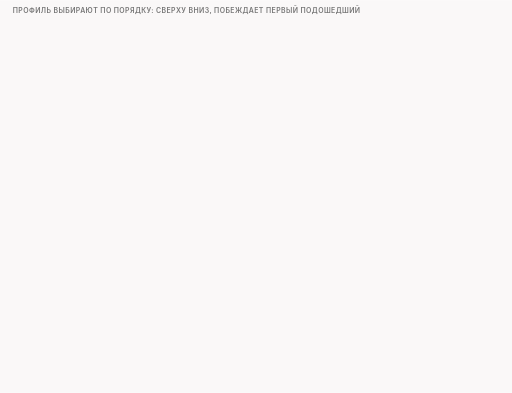
t = 0.00 s
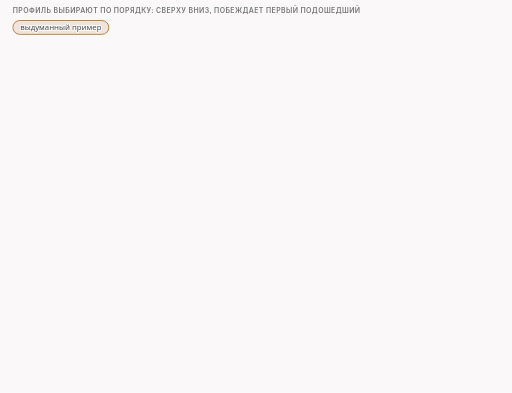
t = 1.73 s
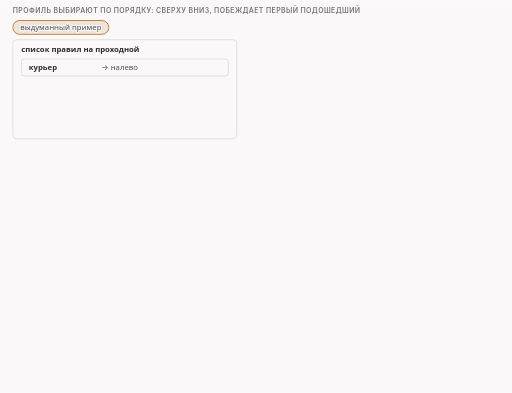
t = 3.34 s
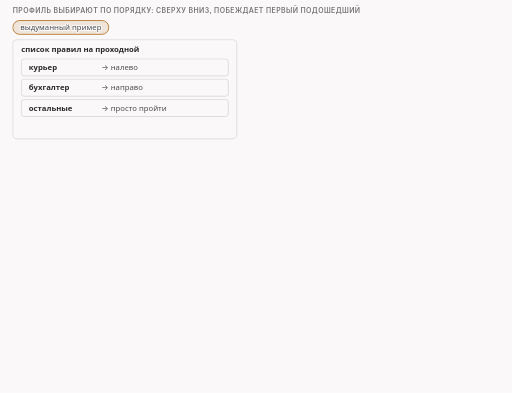
t = 4.99 s
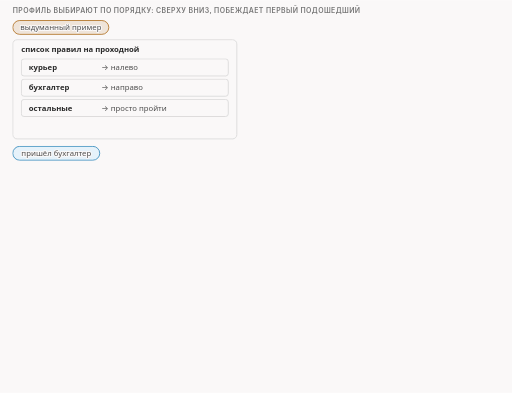
t = 6.84 s
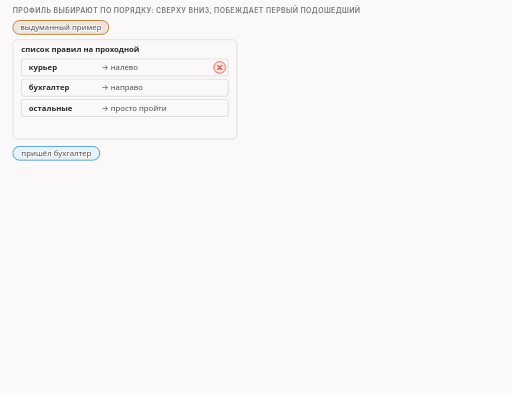
t = 8.34 s

The animated SVG that drew these frames (rendered in a browser with its animation timeline set to each time). Animation: 41 CSS @keyframes rules; frames cover the first 8.34 s, repeats indefinitely.

<svg xmlns="http://www.w3.org/2000/svg" class="v00-s10-profile-pick" viewBox="0 0 960 736" width="960" height="736" role="img" aria-labelledby="v00-s10-profile-pick-t v00-s10-profile-pick-d">
<title id="v00-s10-profile-pick-t">Как выбирается профиль</title>
<desc id="v00-s10-profile-pick-d">Профиль выбирают по порядку, как правила на проходной: читают сверху вниз и берут первое подходящее, а если не подошёл ни один, срабатывает пустой последний профиль no_action и пакет остаётся в покое; в нашем тесте одна и та же стратегия разрезала запрос в 250 байт на два куска по 104 и 146 байт, когда имя сайта было в списке, и оставила запрос целым, когда имени в списке не было.</desc>
<style>.v00-s10-profile-pick{--fg:var(--dark,#2b2b2b);--fg2:var(--darkgray,#4e4e4e);--mute:var(--gray,#767676);--line:var(--lightgray,#d4d4d4);--acc:var(--secondary,#1f7fb5);--tint:var(--highlight,rgba(178,225,255,.28));--bg:var(--light,#faf8f8);--rej:#c4372b;--rejt:rgba(196,55,43,.10);--ok:#237a4b;--okt:rgba(35,122,75,.11);--amb:#a8610a;--ambt:rgba(168,97,10,.13)}
@media (prefers-color-scheme:dark){.v00-s10-profile-pick{--fg:var(--dark,#ebebec);--fg2:var(--darkgray,#d4d4d4);--mute:var(--gray,#9a9a9a);--line:var(--lightgray,#4a474a);--acc:var(--secondary,#b2e1ff);--tint:var(--highlight,rgba(178,225,255,.14));--bg:var(--light,#161618);--rej:#ff8f80;--rejt:rgba(255,143,128,.14);--ok:#7fd9a1;--okt:rgba(127,217,161,.13);--amb:#f0b866;--ambt:rgba(240,184,102,.14)}}
.v00-s10-profile-pick .bg{fill:var(--bg)}
.v00-s10-profile-pick text{font-family:var(--bodyFont,'Source Sans 3'),system-ui,-apple-system,'Segoe UI',Roboto,sans-serif;font-size:16px;fill:var(--fg2);paint-order:stroke;stroke:var(--bg);stroke-width:4px;stroke-linejoin:round}
.v00-s10-profile-pick .tk{font-weight:600;fill:var(--fg)}
.v00-s10-profile-pick .sm{font-size:14.5px}
.v00-s10-profile-pick .m{font-family:var(--codeFont,'JetBrains Mono'),ui-monospace,'Cascadia Code',Consolas,monospace;font-size:14.5px}
.v00-s10-profile-pick .mk{font-family:var(--codeFont,'JetBrains Mono'),ui-monospace,'Cascadia Code',Consolas,monospace;font-size:14.5px;font-weight:600;fill:var(--fg)}
.v00-s10-profile-pick .hx{font-family:var(--codeFont,'JetBrains Mono'),ui-monospace,'Cascadia Code',Consolas,monospace;font-size:14px;font-weight:600;fill:var(--fg);stroke:none}
.v00-s10-profile-pick .ix{font-family:var(--codeFont,'JetBrains Mono'),ui-monospace,'Cascadia Code',Consolas,monospace;font-size:13px;fill:var(--mute);stroke:none}
.v00-s10-profile-pick .big{font-size:22px}
.v00-s10-profile-pick .ml{font-family:var(--codeFont,'JetBrains Mono'),ui-monospace,'Cascadia Code',Consolas,monospace;font-size:17px;font-weight:600;fill:var(--fg)}
.v00-s10-profile-pick .cap{font-family:var(--headerFont,Inter),system-ui,-apple-system,'Segoe UI',Roboto,sans-serif;font-size:13px;font-weight:600;letter-spacing:.06em;text-transform:uppercase;fill:var(--mute)}
.v00-s10-profile-pick .mu{fill:var(--mute)}.v00-s10-profile-pick .fg{fill:var(--fg)}.v00-s10-profile-pick .acc{fill:var(--acc)}.v00-s10-profile-pick .rej{fill:var(--rej)}.v00-s10-profile-pick .ok{fill:var(--ok)}.v00-s10-profile-pick .amb{fill:var(--amb)}
.v00-s10-profile-pick .c{text-anchor:middle}.v00-s10-profile-pick .r{text-anchor:end}.v00-s10-profile-pick .ns{stroke:none}
.v00-s10-profile-pick .bx{fill:var(--bg);stroke:var(--line);stroke-width:1.4}
.v00-s10-profile-pick .bxs{fill:var(--bg);stroke:var(--mute);stroke-width:1.4}
.v00-s10-profile-pick .bxa{fill:var(--tint);stroke:var(--acc);stroke-width:1.4}
.v00-s10-profile-pick .bxr{fill:var(--rejt);stroke:var(--rej);stroke-width:1.4}
.v00-s10-profile-pick .bxo{fill:var(--okt);stroke:var(--ok);stroke-width:1.4}
.v00-s10-profile-pick .bxb{fill:var(--ambt);stroke:var(--amb);stroke-width:1.4}
.v00-s10-profile-pick .pl{fill:var(--bg);stroke:var(--fg);stroke-width:1.6}
.v00-s10-profile-pick .fs{fill:var(--mute);fill-opacity:.22;stroke:none}
.v00-s10-profile-pick .bxg{fill:var(--mute);fill-opacity:.2;stroke:var(--mute);stroke-width:1.4}
.v00-s10-profile-pick .bxn{fill:none;stroke:var(--fg);stroke-width:2}
.v00-s10-profile-pick .bxd{fill:none;stroke:var(--mute);stroke-width:1.3;stroke-dasharray:5 4}
.v00-s10-profile-pick .fa{fill:var(--tint);stroke:none}.v00-s10-profile-pick .fr{fill:var(--rejt);stroke:none}.v00-s10-profile-pick .fb{fill:var(--ambt);stroke:none}.v00-s10-profile-pick .fo{fill:var(--okt);stroke:none}
.v00-s10-profile-pick .lm{fill:none;stroke:var(--mute);stroke-width:1.4}
.v00-s10-profile-pick .lmd{fill:none;stroke:var(--mute);stroke-width:1.4;stroke-dasharray:5 4}
.v00-s10-profile-pick .la{fill:none;stroke:var(--acc);stroke-width:2}
.v00-s10-profile-pick .lf{fill:none;stroke:var(--fg2);stroke-width:2}
.v00-s10-profile-pick .lr{fill:none;stroke:var(--rej);stroke-width:2.4}
.v00-s10-profile-pick .lcut{fill:none;stroke:var(--rej);stroke-width:1.8;stroke-dasharray:6 4}
.v00-s10-profile-pick .lb{fill:none;stroke:var(--amb);stroke-width:2}
.v00-s10-profile-pick .lo{fill:none;stroke:var(--ok);stroke-width:2.4}
.v00-s10-profile-pick .hf{fill:var(--fg2)}.v00-s10-profile-pick .ha{fill:var(--acc)}.v00-s10-profile-pick .hr{fill:var(--rej)}.v00-s10-profile-pick .hm{fill:var(--mute)}.v00-s10-profile-pick .hb{fill:var(--amb)}
.v00-s10-profile-pick .fun{fill:var(--tint);stroke:var(--acc);stroke-width:1;stroke-opacity:.55}
.v00-s10-profile-pick .lg{font-family:var(--codeFont,'JetBrains Mono'),ui-monospace,'Cascadia Code',Consolas,monospace;font-size:13px;fill:var(--fg2);stroke:none}
.v00-s10-profile-pick .lgc{font-family:var(--codeFont,'JetBrains Mono'),ui-monospace,'Cascadia Code',Consolas,monospace;font-size:13px;fill:var(--acc);stroke:none}
.v00-s10-profile-pick .lgl{font-family:var(--codeFont,'JetBrains Mono'),ui-monospace,'Cascadia Code',Consolas,monospace;font-size:13px;fill:var(--ok);stroke:none}
.v00-s10-profile-pick .lgk{font-family:var(--codeFont,'JetBrains Mono'),ui-monospace,'Cascadia Code',Consolas,monospace;font-size:13px;font-weight:600;fill:var(--fg);stroke:none}
.v00-s10-profile-pick .dk{fill:var(--fg2);stroke:var(--fg);stroke-width:1.4}
.v00-s10-profile-pick .inv{fill:var(--bg);stroke:none}
.v00-s10-profile-pick .invm{fill:var(--bg);fill-opacity:.8;stroke:none}
.v00-s10-profile-pick .gr{fill:var(--mute);fill-opacity:.12;stroke:var(--line);stroke-width:1.2}
.v00-s10-profile-pick .a{animation-duration:56s;animation-timing-function:cubic-bezier(.3,.6,.25,1);animation-iteration-count:infinite;animation-fill-mode:both}
@media (prefers-reduced-motion:reduce){.v00-s10-profile-pick .a{animation:none}.v00-s10-profile-pick .tr{display:none}}
@keyframes v00-s10-profile-pick-k1{0.0%{opacity:0}1.786%{opacity:0}2.589%{opacity:1}96.964%{opacity:1}98.036%{opacity:0}100%{opacity:0}}.v00-s10-profile-pick .e1{animation-name:v00-s10-profile-pick-k1}@keyframes v00-s10-profile-pick-k2{0.0%{opacity:0}3.571%{opacity:0}4.375%{opacity:1}96.964%{opacity:1}98.036%{opacity:0}100%{opacity:0}}.v00-s10-profile-pick .e2{animation-name:v00-s10-profile-pick-k2}@keyframes v00-s10-profile-pick-k3{0.0%{opacity:0}5.357%{opacity:0}6.161%{opacity:1}96.964%{opacity:1}98.036%{opacity:0}100%{opacity:0}}.v00-s10-profile-pick .e3{animation-name:v00-s10-profile-pick-k3}@keyframes v00-s10-profile-pick-k4{0.0%{opacity:0}6.429%{opacity:0}7.232%{opacity:1}96.964%{opacity:1}98.036%{opacity:0}100%{opacity:0}}.v00-s10-profile-pick .e4{animation-name:v00-s10-profile-pick-k4}@keyframes v00-s10-profile-pick-k5{0.0%{opacity:0}7.5%{opacity:0}8.304%{opacity:1}96.964%{opacity:1}98.036%{opacity:0}100%{opacity:0}}.v00-s10-profile-pick .e5{animation-name:v00-s10-profile-pick-k5}@keyframes v00-s10-profile-pick-k6{0.0%{opacity:0}10.714%{opacity:0}11.518%{opacity:1}96.964%{opacity:1}98.036%{opacity:0}100%{opacity:0}}.v00-s10-profile-pick .e6{animation-name:v00-s10-profile-pick-k6}@keyframes v00-s10-profile-pick-k7{0.0%{opacity:0}14.286%{opacity:0}15.089%{opacity:1}96.964%{opacity:1}98.036%{opacity:0}100%{opacity:0}}.v00-s10-profile-pick .e7{animation-name:v00-s10-profile-pick-k7}@keyframes v00-s10-profile-pick-k8{0.0%{opacity:0}16.964%{opacity:0}17.768%{opacity:1}96.964%{opacity:1}98.036%{opacity:0}100%{opacity:0}}.v00-s10-profile-pick .e8{animation-name:v00-s10-profile-pick-k8}@keyframes v00-s10-profile-pick-k9{0.0%{opacity:0}19.643%{opacity:0}20.446%{opacity:1}96.964%{opacity:1}98.036%{opacity:0}100%{opacity:0}}.v00-s10-profile-pick .e9{animation-name:v00-s10-profile-pick-k9}@keyframes v00-s10-profile-pick-k10{0.0%{opacity:0}20.536%{opacity:0}21.339%{opacity:1}96.964%{opacity:1}98.036%{opacity:0}100%{opacity:0}}.v00-s10-profile-pick .e10{animation-name:v00-s10-profile-pick-k10}@keyframes v00-s10-profile-pick-k11{0.0%{opacity:0}23.214%{opacity:0}24.018%{opacity:1}96.964%{opacity:1}98.036%{opacity:0}100%{opacity:0}}.v00-s10-profile-pick .e11{animation-name:v00-s10-profile-pick-k11}@keyframes v00-s10-profile-pick-k12{0.0%{opacity:0}24.107%{opacity:0}24.911%{opacity:1}96.964%{opacity:1}98.036%{opacity:0}100%{opacity:0}}.v00-s10-profile-pick .e12{animation-name:v00-s10-profile-pick-k12}@keyframes v00-s10-profile-pick-k13{0.0%{opacity:0}25.536%{opacity:0}26.339%{opacity:1}96.964%{opacity:1}98.036%{opacity:0}100%{opacity:0}}.v00-s10-profile-pick .e13{animation-name:v00-s10-profile-pick-k13}@keyframes v00-s10-profile-pick-k14{0.0%{opacity:0}26.964%{opacity:0}27.768%{opacity:1}96.964%{opacity:1}98.036%{opacity:0}100%{opacity:0}}.v00-s10-profile-pick .e14{animation-name:v00-s10-profile-pick-k14}@keyframes v00-s10-profile-pick-k15{0.0%{opacity:0}25.893%{opacity:0}26.696%{opacity:1}96.964%{opacity:1}98.036%{opacity:0}100%{opacity:0}}.v00-s10-profile-pick .e15{animation-name:v00-s10-profile-pick-k15}@keyframes v00-s10-profile-pick-k16{0.0%{opacity:0}28.571%{opacity:0}29.375%{opacity:1}96.964%{opacity:1}98.036%{opacity:0}100%{opacity:0}}.v00-s10-profile-pick .e16{animation-name:v00-s10-profile-pick-k16}@keyframes v00-s10-profile-pick-k17{0.0%{opacity:0}30.357%{opacity:0}31.161%{opacity:1}96.964%{opacity:1}98.036%{opacity:0}100%{opacity:0}}.v00-s10-profile-pick .e17{animation-name:v00-s10-profile-pick-k17}@keyframes v00-s10-profile-pick-k18{0.0%{opacity:0}31.25%{opacity:0}32.054%{opacity:1}96.964%{opacity:1}98.036%{opacity:0}100%{opacity:0}}.v00-s10-profile-pick .e18{animation-name:v00-s10-profile-pick-k18}@keyframes v00-s10-profile-pick-k19{0.0%{opacity:0}35.714%{opacity:0}36.518%{opacity:1}96.964%{opacity:1}98.036%{opacity:0}100%{opacity:0}}.v00-s10-profile-pick .e19{animation-name:v00-s10-profile-pick-k19}@keyframes v00-s10-profile-pick-k20{0.0%{opacity:0}37.5%{opacity:0}38.304%{opacity:1}96.964%{opacity:1}98.036%{opacity:0}100%{opacity:0}}.v00-s10-profile-pick .e20{animation-name:v00-s10-profile-pick-k20}@keyframes v00-s10-profile-pick-k21{0.0%{opacity:0}39.286%{opacity:0}40.089%{opacity:1}96.964%{opacity:1}98.036%{opacity:0}100%{opacity:0}}.v00-s10-profile-pick .e21{animation-name:v00-s10-profile-pick-k21}@keyframes v00-s10-profile-pick-k22{0.0%{opacity:0}40.179%{opacity:0}40.982%{opacity:1}96.964%{opacity:1}98.036%{opacity:0}100%{opacity:0}}.v00-s10-profile-pick .e22{animation-name:v00-s10-profile-pick-k22}@keyframes v00-s10-profile-pick-k23{0.0%{opacity:0}41.964%{opacity:0}42.768%{opacity:1}96.964%{opacity:1}98.036%{opacity:0}100%{opacity:0}}.v00-s10-profile-pick .e23{animation-name:v00-s10-profile-pick-k23}@keyframes v00-s10-profile-pick-k24{0.0%{opacity:0}46.429%{opacity:0}47.232%{opacity:1}96.964%{opacity:1}98.036%{opacity:0}100%{opacity:0}}.v00-s10-profile-pick .e24{animation-name:v00-s10-profile-pick-k24}@keyframes v00-s10-profile-pick-k25{0.0%{opacity:0}46.429%{opacity:0}47.232%{opacity:1}96.964%{opacity:1}98.036%{opacity:0}100%{opacity:0}}.v00-s10-profile-pick .e25{animation-name:v00-s10-profile-pick-k25}@keyframes v00-s10-profile-pick-k26{0.0%{opacity:0}49.107%{opacity:0}49.911%{opacity:1}96.964%{opacity:1}98.036%{opacity:0}100%{opacity:0}}.v00-s10-profile-pick .e26{animation-name:v00-s10-profile-pick-k26}@keyframes v00-s10-profile-pick-k27{0.0%{opacity:0}49.643%{opacity:0}50.446%{opacity:1}96.964%{opacity:1}98.036%{opacity:0}100%{opacity:0}}.v00-s10-profile-pick .e27{animation-name:v00-s10-profile-pick-k27}@keyframes v00-s10-profile-pick-k28{0.0%{opacity:0}50.893%{opacity:0}51.696%{opacity:1}96.964%{opacity:1}98.036%{opacity:0}100%{opacity:0}}.v00-s10-profile-pick .e28{animation-name:v00-s10-profile-pick-k28}@keyframes v00-s10-profile-pick-k29{0.0%{opacity:0}52.679%{opacity:0}53.482%{opacity:1}96.964%{opacity:1}98.036%{opacity:0}100%{opacity:0}}.v00-s10-profile-pick .e29{animation-name:v00-s10-profile-pick-k29}@keyframes v00-s10-profile-pick-k30{0.0%{opacity:0}55.357%{opacity:0}56.161%{opacity:1}96.964%{opacity:1}98.036%{opacity:0}100%{opacity:0}}.v00-s10-profile-pick .e30{animation-name:v00-s10-profile-pick-k30}@keyframes v00-s10-profile-pick-k31{0.0%{opacity:0}57.143%{opacity:0}57.946%{opacity:1}96.964%{opacity:1}98.036%{opacity:0}100%{opacity:0}}.v00-s10-profile-pick .e31{animation-name:v00-s10-profile-pick-k31}@keyframes v00-s10-profile-pick-k32{0.0%{opacity:0}58.036%{opacity:0}58.839%{opacity:1}96.964%{opacity:1}98.036%{opacity:0}100%{opacity:0}}.v00-s10-profile-pick .e32{animation-name:v00-s10-profile-pick-k32}@keyframes v00-s10-profile-pick-k33{0.0%{opacity:0}59.821%{opacity:0}60.625%{opacity:1}96.964%{opacity:1}98.036%{opacity:0}100%{opacity:0}}.v00-s10-profile-pick .e33{animation-name:v00-s10-profile-pick-k33}@keyframes v00-s10-profile-pick-k34{0.0%{opacity:0}66.071%{opacity:0}66.875%{opacity:1}96.964%{opacity:1}98.036%{opacity:0}100%{opacity:0}}.v00-s10-profile-pick .e34{animation-name:v00-s10-profile-pick-k34}@keyframes v00-s10-profile-pick-k35{0.0%{opacity:0}66.607%{opacity:0}67.411%{opacity:1}96.964%{opacity:1}98.036%{opacity:0}100%{opacity:0}}.v00-s10-profile-pick .e35{animation-name:v00-s10-profile-pick-k35}@keyframes v00-s10-profile-pick-k36{0.0%{opacity:0}67.857%{opacity:0}68.661%{opacity:1}96.964%{opacity:1}98.036%{opacity:0}100%{opacity:0}}.v00-s10-profile-pick .e36{animation-name:v00-s10-profile-pick-k36}@keyframes v00-s10-profile-pick-k37{0.0%{opacity:0}69.643%{opacity:0}70.446%{opacity:1}96.964%{opacity:1}98.036%{opacity:0}100%{opacity:0}}.v00-s10-profile-pick .e37{animation-name:v00-s10-profile-pick-k37}@keyframes v00-s10-profile-pick-k38{0.0%{opacity:0}72.321%{opacity:0}73.125%{opacity:1}96.964%{opacity:1}98.036%{opacity:0}100%{opacity:0}}.v00-s10-profile-pick .e38{animation-name:v00-s10-profile-pick-k38}@keyframes v00-s10-profile-pick-k39{0.0%{opacity:0}74.107%{opacity:0}74.911%{opacity:1}96.964%{opacity:1}98.036%{opacity:0}100%{opacity:0}}.v00-s10-profile-pick .e39{animation-name:v00-s10-profile-pick-k39}@keyframes v00-s10-profile-pick-k40{0.0%{opacity:0}75.0%{opacity:0}75.804%{opacity:1}96.964%{opacity:1}98.036%{opacity:0}100%{opacity:0}}.v00-s10-profile-pick .e40{animation-name:v00-s10-profile-pick-k40}@keyframes v00-s10-profile-pick-k41{0.0%{opacity:0}76.786%{opacity:0}77.589%{opacity:1}96.964%{opacity:1}98.036%{opacity:0}100%{opacity:0}}.v00-s10-profile-pick .e41{animation-name:v00-s10-profile-pick-k41}</style>
<rect class="bg" x="0" y="0" width="960" height="736"/>
<g><text class="cap" x="24" y="24">профиль выбирают по порядку: сверху вниз, побеждает первый подошедший</text></g>
<g class="a e1"><rect class="bxb" x="24" y="38" width="180" height="26" rx="13.0"/><text class="sm c" x="114" y="56">выдуманный пример</text></g>
<g class="a e2"><rect class="bx" x="24" y="74" width="420" height="186" rx="8"/><text class="sm tk" x="40" y="98">список правил на проходной</text></g>
<g class="a e3"><rect class="bx" x="40" y="110" width="388" height="32" rx="5"/><text class="sm tk" x="54" y="131">курьер</text><text class="sm" x="190" y="131">→  налево</text></g>
<g class="a e4"><rect class="bx" x="40" y="148" width="388" height="32" rx="5"/><text class="sm tk" x="54" y="169">бухгалтер</text><text class="sm" x="190" y="169">→  направо</text></g>
<g class="a e5"><rect class="bx" x="40" y="186" width="388" height="32" rx="5"/><text class="sm tk" x="54" y="207">остальные</text><text class="sm" x="190" y="207">→  просто пройти</text></g>
<g class="a e6"><rect class="bxa" x="24" y="274" width="163" height="26" rx="13.0"/><text class="sm c" x="105.5" y="292">пришёл бухгалтер</text></g>
<g class="a e7"><circle class="bxr" cx="412" cy="126" r="11"/><path class="lr" d="M408 122L416 130M416 122L408 130" style="stroke-linecap:round;stroke-width:2"/></g>
<g class="a e8"><rect class="bxn" x="40" y="148" width="388" height="32" rx="5"/><circle class="bxo" cx="412" cy="164" r="11"/><path class="lo" d="M407 164L410.5 168L417 160" style="stroke-linecap:round;stroke-linejoin:round"/></g>
<g class="a e9"><rect class="fs" x="41" y="187" width="386" height="30" rx="4"/><text class="sm mu c" x="234" y="236">эту строку уже не читают</text></g>
<g class="a e10"><text class="sm tk" x="24" y="322">читают сверху вниз и берут первое подходящее</text></g>
<g class="a e11"><text class="sm tk" x="480" y="66">профили в программе</text></g>
<g class="a e12"><rect class="bx" x="480" y="74" width="380" height="72" rx="8"/><text class="sm tk" x="494" y="98">профиль 1</text><text class="sm" x="494" y="120">условия профиля: имя сайта в списке имён</text><text class="sm mu" x="494" y="138">вызовы: стратегия и её настройки</text></g>
<g class="a e13"><rect class="bx" x="480" y="156" width="380" height="72" rx="8"/><text class="sm tk" x="494" y="180">профиль 2</text><text class="sm" x="494" y="202">условия профиля: TLS, порт 443</text><text class="sm mu" x="494" y="220">вызовы: стратегия и её настройки</text></g>
<g class="a e14"><rect class="dk" x="480" y="238" width="380" height="72" rx="8"/><text class="mk inv ns" x="494" y="262">no_action</text><text class="sm inv" x="494" y="284">пустой профиль, всегда последний</text><text class="sm invm" x="494" y="302">пакет остаётся в покое</text></g>
<g class="a e15"><path class="lm" d="M466 80L466.0 290.0"/><polygon class="hm" points="466,300 461.0,290.0 471.0,290.0"/></g>
<g class="a e16"><text class="tk c" x="886" y="66">1</text><text class="tk c" x="922" y="66">2</text><text class="sm mu r" x="936" y="50">соединение</text></g>
<g class="a e17"><circle class="bxo" cx="886" cy="110" r="11"/><path class="lo" d="M881 110L884.5 114L891 106" style="stroke-linecap:round;stroke-linejoin:round"/><path class="lm" d="M881 192L891 192"/><path class="lm" d="M881 274L891 274"/></g>
<g class="a e18"><rect class="bxn" x="478" y="72" width="384" height="76" rx="8"/></g>
<g class="a e19"><circle class="bxr" cx="922" cy="110" r="11"/><path class="lr" d="M918 106L926 114M926 106L918 114" style="stroke-linecap:round;stroke-width:2"/></g>
<g class="a e20"><circle class="bxr" cx="922" cy="192" r="11"/><path class="lr" d="M918 188L926 196M926 188L918 196" style="stroke-linecap:round;stroke-width:2"/></g>
<g class="a e21"><circle class="bxo" cx="922" cy="274" r="11"/><path class="lo" d="M917 274L920.5 278L927 270" style="stroke-linecap:round;stroke-linejoin:round"/></g>
<g class="a e22"><rect class="bxn" x="478" y="236" width="384" height="76" rx="8"/></g>
<g class="a e23"><text class="sm mu" x="480" y="332">соединение 1: имя в списке; соединение 2: имени нет</text></g>
<g class="a e24"><text class="sm tk" x="24" y="374">одна и та же стратегия, различается только список</text></g>
<g class="a e25"><rect class="bxa" x="786" y="355" width="157" height="26" rx="13.0"/><text class="sm tk c" x="864.5" y="373">В НАШЕМ ТЕСТЕ</text></g>
<g class="a e26"><rect class="bx" x="24" y="388" width="444" height="332" rx="8"/></g>
<g class="a e27"><text class="sm" x="40" y="414">в списке имён одно слово:</text><rect class="bxo" x="274" y="398" width="170" height="28" rx="6"/><text class="mk c" x="359" y="418">example.com</text></g>
<g class="a e28"><text class="sm mu" x="40" y="446">имя в приветствии: www.example.com</text></g>
<g class="a e29"><text class="lg" x="40" y="474">include hostlist check for www.example.com : negative</text><text class="lg" x="40" y="494">hostlist check for example.com : positive</text><text class="lgk" x="40" y="514">desync profile 1 (noname) matches</text></g>
<g class="a e30"><text class="sm" x="40" y="588">выбран:</text><rect class="bxa" x="124" y="568" width="150" height="30" rx="6"/><text class="mk c" x="199" y="588">профиль 1</text></g>
<g class="a e31"><text class="sm mu" x="40" y="624">сервер получил:</text></g>
<g class="a e32"><rect class="bxa" x="40" y="632" width="164.7" height="32" rx="0"/><text class="sm c tk" x="122.4" y="653">104 байта</text><rect class="bxo" x="204.7" y="632" width="231.3" height="32" rx="0"/><text class="sm c tk" x="320.4" y="653">146 байт</text></g>
<g class="a e33"><text class="lgk" x="40" y="688">chunks [(104, 104), (146, 250)]</text><text class="sm" x="40" y="710">два куска: 104 и 146 байт</text></g>
<g class="a e34"><rect class="bx" x="492" y="388" width="444" height="332" rx="8"/></g>
<g class="a e35"><text class="sm" x="508" y="414">в списке имён одно слово:</text><rect class="bxr" x="742" y="398" width="170" height="28" rx="6"/><text class="mk c" x="827" y="418">example.org</text></g>
<g class="a e36"><text class="sm mu" x="508" y="446">имя в приветствии: www.example.com</text></g>
<g class="a e37"><text class="lg" x="508" y="474">include hostlist check for www.example.com : negative</text><text class="lg" x="508" y="494">hostlist check for example.com : negative</text><text class="lg" x="508" y="514">hostlist check for com : negative</text><text class="lgk" x="508" y="534">desync profile 0 (no_action) matches</text></g>
<g class="a e38"><text class="sm" x="508" y="588">выбран:</text><rect class="dk" x="592" y="568" width="150" height="30" rx="6"/><text class="mk c inv ns" x="667" y="588">no_action</text></g>
<g class="a e39"><text class="sm mu" x="508" y="624">сервер получил:</text></g>
<g class="a e40"><rect class="bx" x="508" y="632" width="396" height="32" rx="0"/><text class="sm c tk" x="706" y="653">250 байт</text></g>
<g class="a e41"><text class="lgk" x="508" y="688">chunks [(250, 250)]</text><text class="sm" x="508" y="710">запрос целиком: 250 байт</text></g>
</svg>
